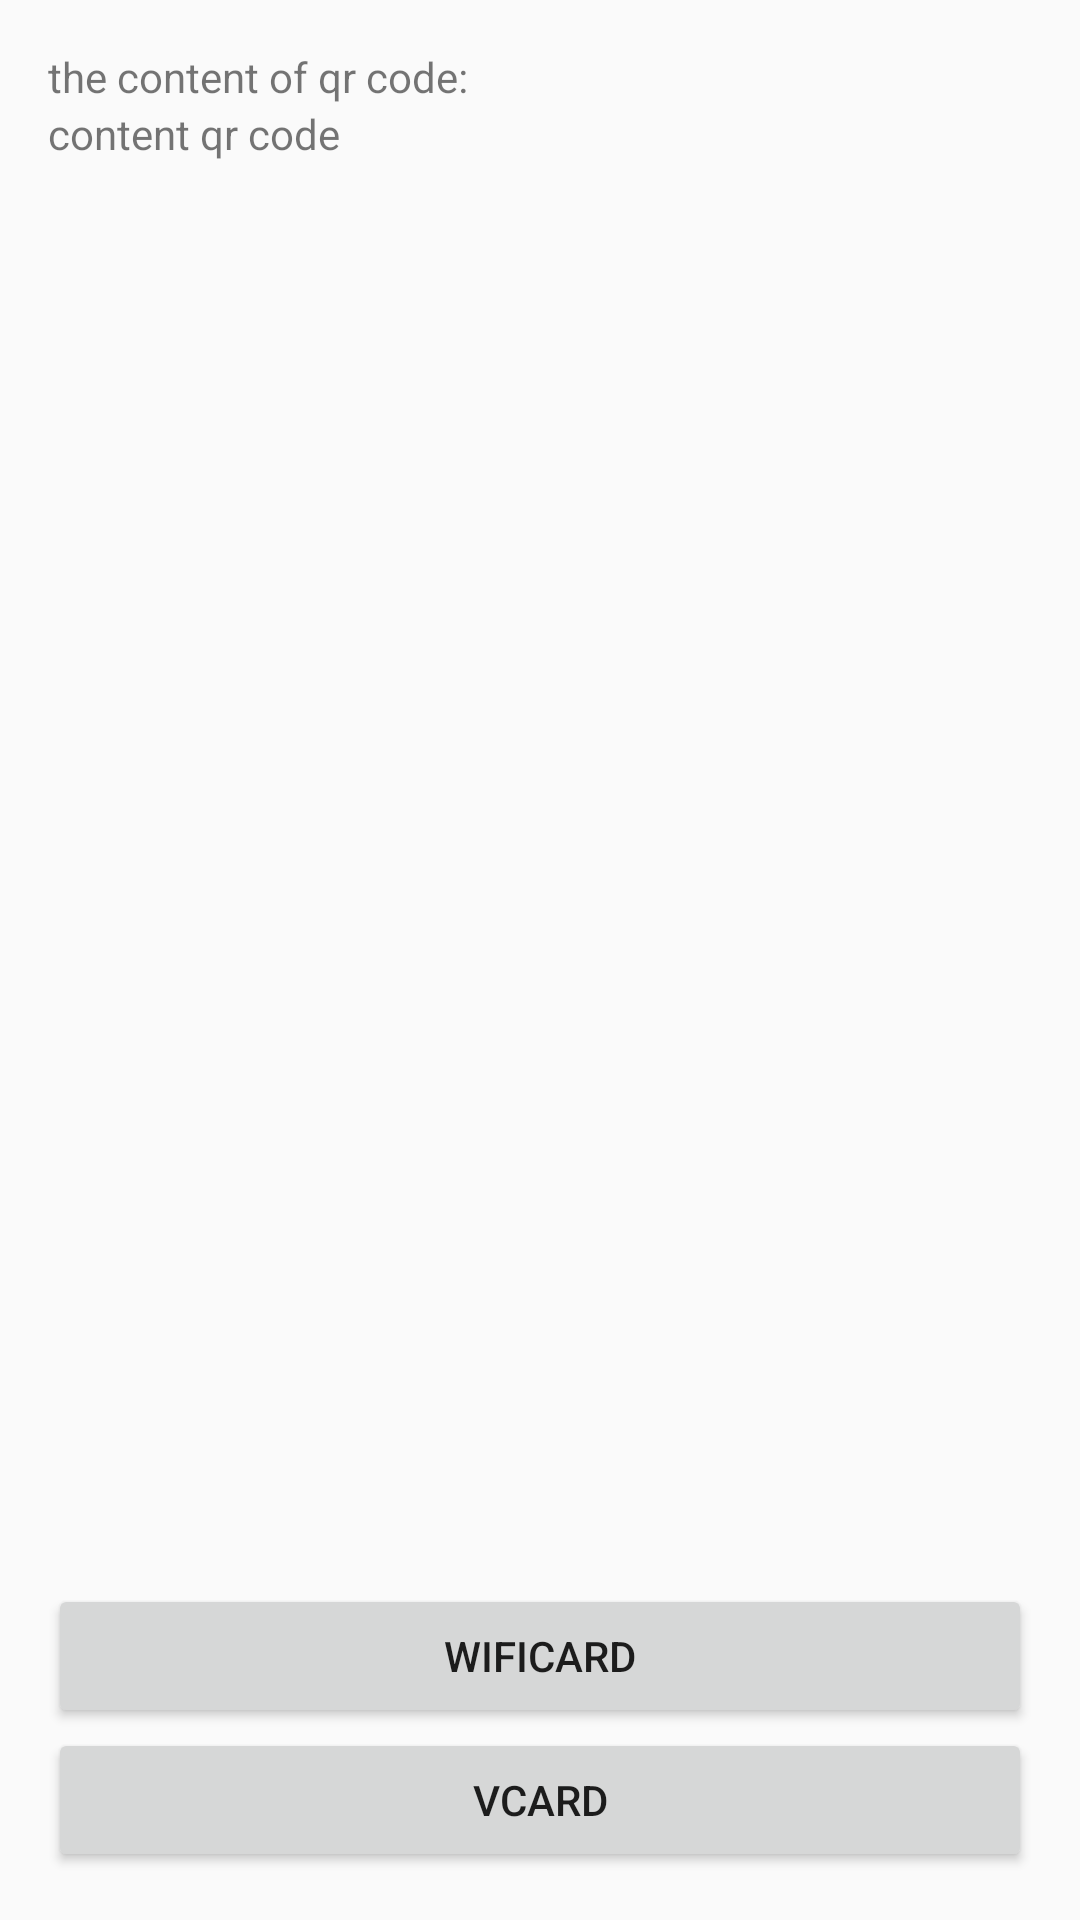

Here is an Android app screen rendered from its layout file. Give the layout XML and the strings, colors and styles it references.
<!-- AndroidManifest.xml: application theme AppTheme -->
<!-- res/layout/activity_main.xml -->
<?xml version="1.0" encoding="utf-8"?>
<RelativeLayout xmlns:android="http://schemas.android.com/apk/res/android"
    xmlns:tools="http://schemas.android.com/tools"
    android:layout_width="match_parent"
    android:layout_height="match_parent"
    android:paddingBottom="@dimen/activity_vertical_margin"
    android:paddingLeft="@dimen/activity_horizontal_margin"
    android:paddingRight="@dimen/activity_horizontal_margin"
    android:paddingTop="@dimen/activity_vertical_margin"
    tools:context="it.auron.mecard.MainActivity">

    <TextView
        android:id="@+id/text"
        android:layout_width="wrap_content"
        android:layout_height="wrap_content"
        android:text="the content of qr code: " />


        <TextView
        android:layout_below="@+id/text"
        android:id="@+id/mecard"
        android:layout_width="wrap_content"
        android:layout_height="wrap_content"
        android:text="content qr code" />


    <ImageView
        android:layout_centerInParent="true"
        android:id="@+id/qrcode"
        android:layout_width="200dp"
        android:layout_height="200dp" />
    <Button
        android:id="@+id/btnwifi"
        android:layout_width="match_parent"
        android:layout_above="@+id/btn"
        android:text="WifiCard"
        android:layout_height="wrap_content" />

    <Button
        android:id="@+id/btn"
        android:layout_width="match_parent"
        android:layout_alignParentBottom="true"
        android:text="VCARD"
        android:layout_height="wrap_content" />
</RelativeLayout>
<!-- resources referenced by this layout -->
<resources>
  <dimen name="activity_horizontal_margin">16dp</dimen>
  <dimen name="activity_vertical_margin">16dp</dimen>
  <style name="AppTheme" parent="Theme.AppCompat.Light.DarkActionBar">
          
          <item name="colorPrimary">@color/colorPrimary</item>
          <item name="colorPrimaryDark">@color/colorPrimaryDark</item>
          <item name="colorAccent">@color/colorAccent</item>
      </style>
  <color name="colorPrimary">#3F51B5</color>
  <color name="colorPrimaryDark">#303F9F</color>
  <color name="colorAccent">#FF4081</color>
</resources>
